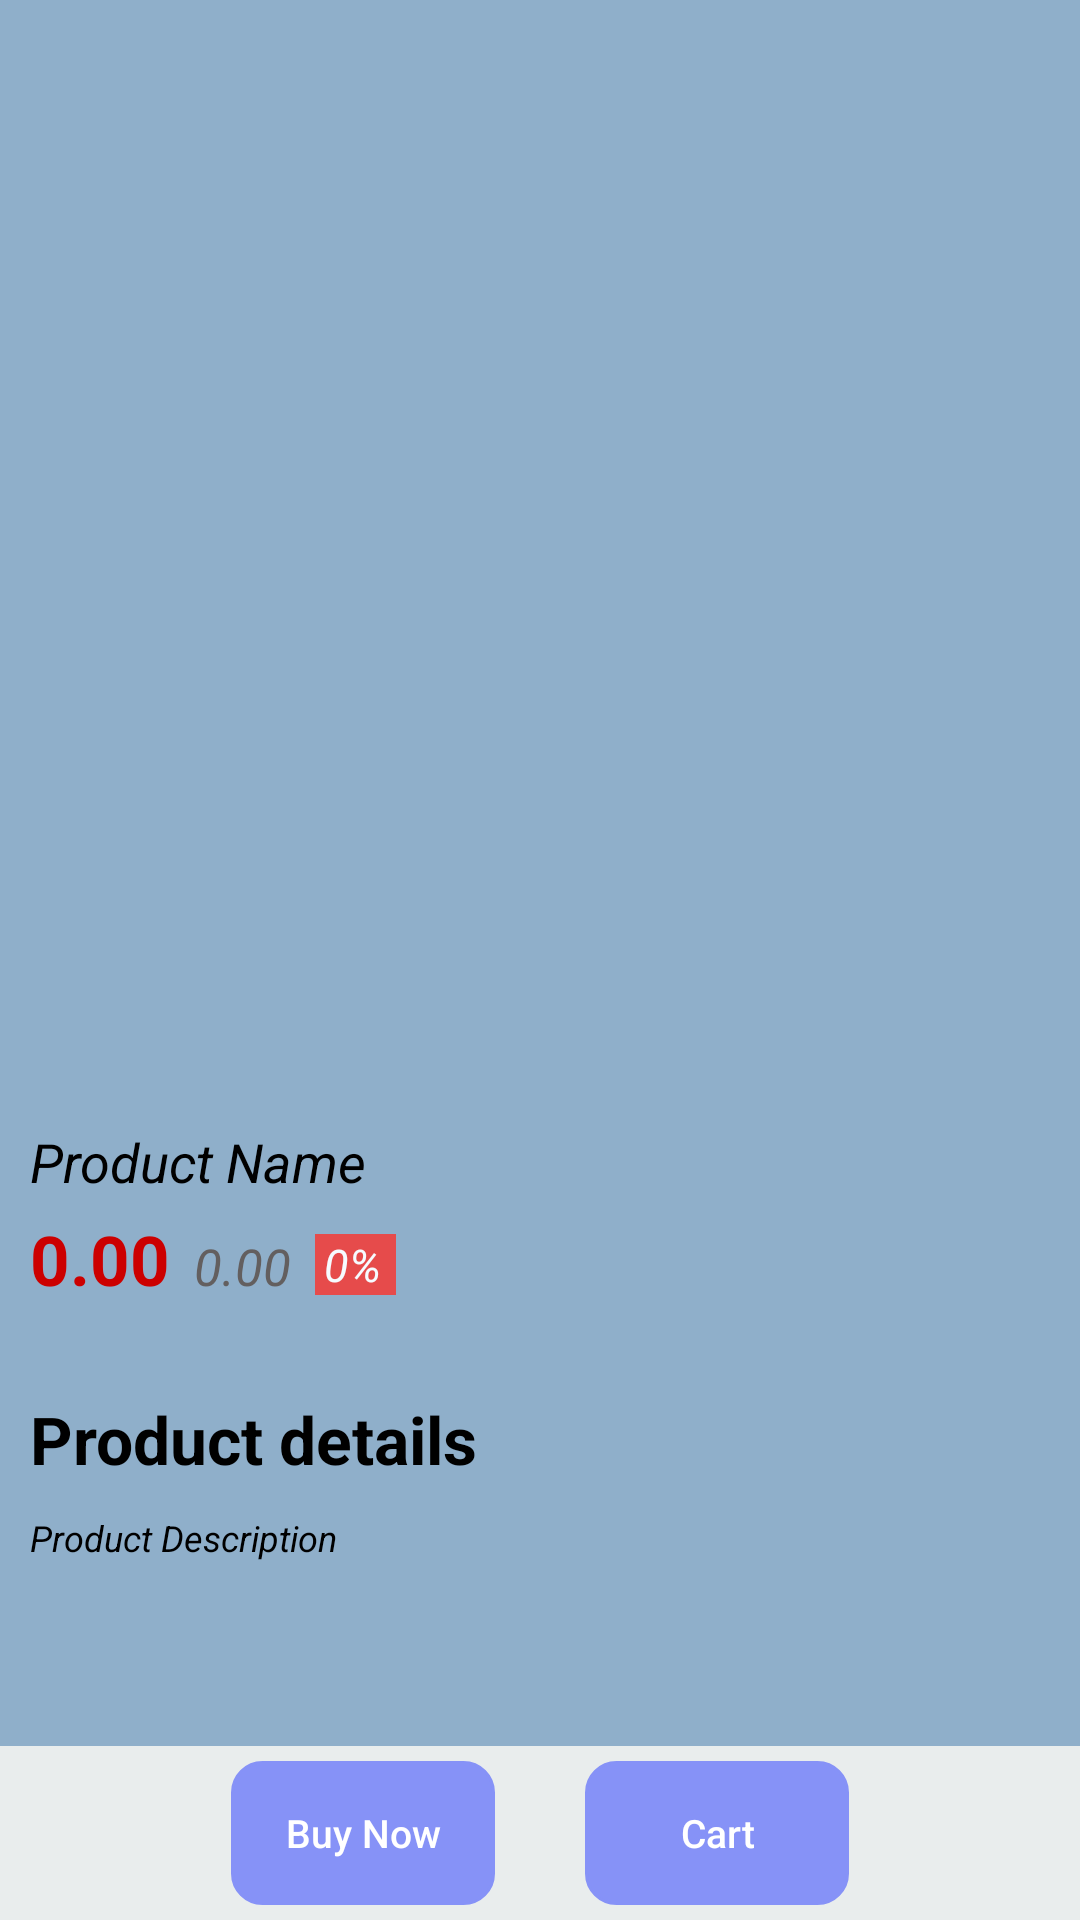

This screen was rendered from an Android layout file. Write that file and the resources it references.
<!-- AndroidManifest.xml: application theme Theme.PetsPassion -->
<!-- res/layout/activity_product_details_customers.xml -->
<?xml version="1.0" encoding="utf-8"?>
<RelativeLayout xmlns:android="http://schemas.android.com/apk/res/android"
    xmlns:app="http://schemas.android.com/apk/res-auto"
    xmlns:tools="http://schemas.android.com/tools"
    android:layout_width="match_parent"
    android:layout_height="match_parent"
    android:background="@color/adminHome"
    android:orientation="horizontal">

    <ScrollView
        android:layout_width="match_parent"
        android:layout_height="match_parent"
        android:layout_marginBottom="70dp">

        <LinearLayout
            android:layout_width="match_parent"
            android:layout_height="wrap_content"
            android:orientation="vertical">

            <ImageView
                android:id="@+id/product_image"
                android:layout_width="match_parent"
                android:layout_height="350dp"
                android:scaleType="centerCrop"
                android:layout_marginBottom="25dp"
                android:src="@drawable/pic_111"
                android:contentDescription="@string/product_image" />

            <TextView
                android:id="@+id/product_name"
                android:layout_width="match_parent"
                android:layout_height="wrap_content"
                android:layout_marginStart="10dp"
                android:layout_marginEnd="10dp"
                android:text="@string/product_name"
                android:textColor="@android:color/black"
                android:textSize="18sp"
                android:textStyle="italic" />


            <LinearLayout
                android:layout_width="match_parent"
                android:layout_height="wrap_content"
                android:layout_marginTop="5dp"
                android:layout_marginBottom="30dp"
                android:layout_marginStart="10dp"
                android:layout_marginEnd="10dp"
                android:orientation="horizontal">

                <TextView
                    android:id="@+id/product_price"
                    android:layout_width="wrap_content"
                    android:layout_height="wrap_content"
                    android:layout_marginEnd="8dp"
                    android:text="@string/_0_00"
                    android:textColor="@android:color/holo_red_dark"
                    android:textSize="23sp"
                    android:textStyle="bold" />

                <TextView
                    android:id="@+id/product_original_price"
                    android:layout_width="wrap_content"
                    android:layout_height="wrap_content"
                    android:text="@string/_0_00"
                    android:layout_marginEnd="8dp"
                    android:textColor="#635F5F"
                    android:textSize="17sp"
                    android:textStyle="italic" />

                <LinearLayout
                    android:layout_width="wrap_content"
                    android:layout_height="wrap_content"
                    android:layout_marginTop="7dp"
                    android:paddingStart="3dp"
                    android:paddingEnd="5dp"
                    android:background="#E64B4B"

                    >
                    <TextView
                        android:id="@+id/product_discount"
                        android:layout_width="match_parent"
                        android:layout_height="wrap_content"
                        android:text="@string/percentage"
                        android:textColor="@color/app_theme_light"
                        android:textSize="15sp"
                        android:textStyle="italic" />

                </LinearLayout>

            </LinearLayout>

            <TextView
                android:layout_width="match_parent"
                android:layout_height="wrap_content"
                android:layout_marginStart="10dp"
                android:layout_marginEnd="10dp"
                android:text="@string/product_details"
                android:textColor="@android:color/black"
                android:textStyle="bold"
                android:textSize="22sp" />

            <TextView
                android:id="@+id/product_description"
                android:layout_width="match_parent"
                android:layout_height="wrap_content"
                android:layout_marginStart="10dp"
                android:layout_marginEnd="10dp"
                android:layout_marginTop="10dp"
                android:text="@string/product_description"
                android:textStyle="italic"
                android:textColor="@android:color/black"
                android:textSize="12sp" />


        </LinearLayout>

    </ScrollView>

    <LinearLayout
        android:layout_width="match_parent"
        android:layout_height="wrap_content"
        android:orientation="horizontal"
        android:paddingBottom="5dp"
        android:paddingTop="5dp"
        android:background="#E9EDED"
        android:gravity="center"
        android:layout_alignParentBottom="true">

        <Button
            android:id="@+id/btn_buy_now"
            android:layout_width="wrap_content"
            android:layout_height="wrap_content"
            android:text="@string/buy_now"
            android:layout_marginEnd="30dp"
            android:textColor="@android:color/white"
            android:background="@drawable/custom_button"
            android:backgroundTint="@color/lavender"
            android:textAllCaps="false"
            android:textSize="13sp"
            tools:ignore="ButtonStyle" />

        <Button
            android:id="@+id/btn_cart"
            android:layout_width="wrap_content"
            android:layout_height="wrap_content"
            android:text="@string/cart"
            android:textColor="@android:color/white"
            android:background="@drawable/custom_button"
            android:backgroundTint="@color/lavender"
            android:textAllCaps="false"
            android:textSize="13sp"
            tools:ignore="ButtonStyle" />


    </LinearLayout>



</RelativeLayout>
<!-- resources referenced by this layout -->
<resources>
  <color name="adminHome">#8FAFCA</color>
  <color name="app_theme_light">#f6fbff</color>
  <color name="lavender">#8692f7</color>
  <!-- drawable custom_button (drawable) -->
  <?xml version="1.0" encoding="utf-8"?>
  <shape xmlns:android="http://schemas.android.com/apk/res/android" android:shape="rectangle">
      <stroke android:width="1dp" android:color="@color/lavender"/>
      <corners android:radius="10dp"/>
  
  </shape>
  <string name="_0_00">0.00</string>
  <string name="buy_now">Buy Now</string>
  <string name="cart">Cart</string>
  <string name="percentage">0%</string>
  <string name="product_description">Product Description</string>
  <string name="product_details">Product details</string>
  <string name="product_image">Product Image</string>
  <string name="product_name">Product Name</string>
  <style name="Theme.PetsPassion" parent="Base.Theme.PetsPassion" />
  <style name="Base.Theme.PetsPassion" parent="Theme.AppCompat.Light.NoActionBar">
          
          
          <item name="android:windowIsTranslucent">true</item>
      </style>
</resources>
